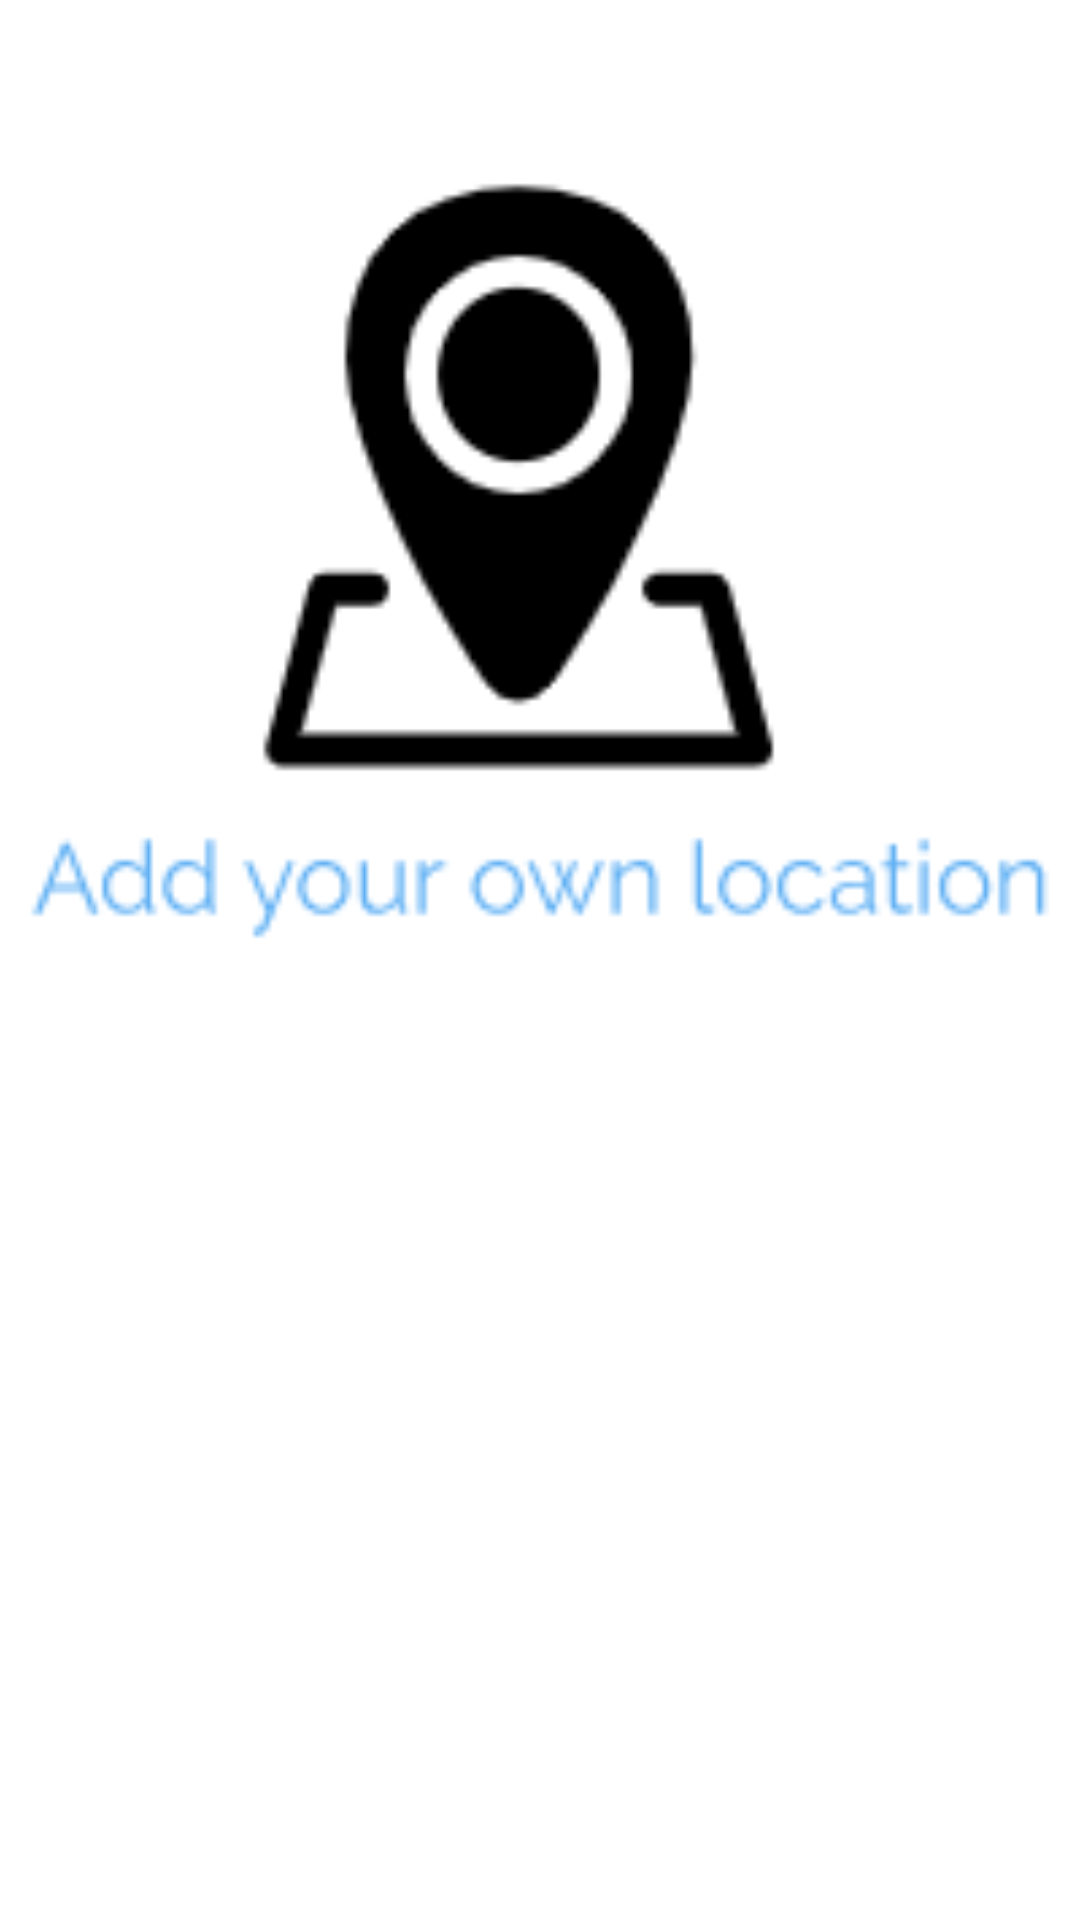

The Android layout XML behind this screen, and the referenced resources:
<!-- AndroidManifest.xml: application theme Theme.KeepSilent -->
<!-- res/layout/slider_layout.xml -->
<?xml version="1.0" encoding="utf-8"?>
<LinearLayout xmlns:android="http://schemas.android.com/apk/res/android"
    xmlns:app="http://schemas.android.com/apk/res-auto"
    xmlns:tools="http://schemas.android.com/tools"
    android:layout_width="match_parent"
    android:layout_height="match_parent"
    android:orientation="vertical"
    >

    <ImageView
        android:id="@+id/titleimage"
        android:layout_width="match_parent"
        android:layout_height="374dp"
        app:srcCompat="@drawable/location" />
</LinearLayout>
<!-- resources referenced by this layout -->
<resources>
  <!-- drawable location: png bitmap (drawable-v24, 6398 bytes) -->
  <style name="Theme.KeepSilent" parent="Theme.MaterialComponents.DayNight.NoActionBar">
          
          <item name="colorPrimary">@color/purple_500</item>
          <item name="colorPrimaryVariant">@color/purple_700</item>
          <item name="colorOnPrimary">@color/white</item>
          
          <item name="colorSecondary">@color/teal_200</item>
          <item name="colorSecondaryVariant">@color/teal_700</item>
          <item name="colorOnSecondary">@color/black</item>
          
          <item name="android:statusBarColor">?attr/colorPrimaryVariant</item>
          
      </style>
  <!-- not gathered from this repository: default colours our renderer supplied (Android Studio template values) -->
  <color name="purple_500">#FF6200EE</color>
  <color name="purple_700">#FF3700B3</color>
  <color name="teal_200">#FF03DAC5</color>
  <color name="teal_700">#FF018786</color>
  <color name="black">#FF000000</color>
  <color name="white">#FFFFFFFF</color>
</resources>
